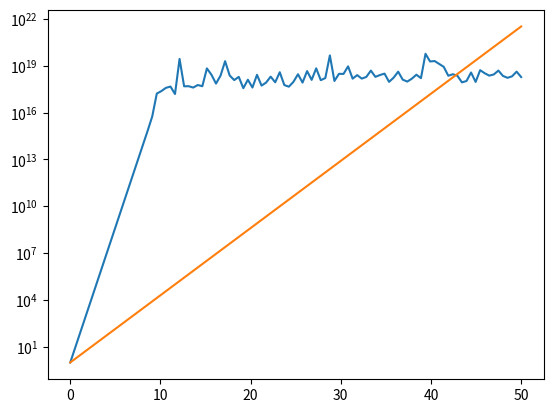

Write Python code to recreate this figure.
import numpy as np
from scipy.sparse import diags
import scipy.linalg as la
from numpy.linalg import cond
import matplotlib.pyplot as plt
import scipy.sparse.linalg as spla

def parta(A, n = 32):
    I = np.eye(n)
    def smallest_singular(z):
        return cond(A-z*I, p=-2)
    evals, evecs = la.eigh(A)
    epsilons = [10**(-k) for k in xrange(1,9)]
    gap = 1e-1
    ny, nx = 101, 100
    center = np.min(evals)
    x = np.linspace(-gap+center, gap+center, nx)
    y = np.linspace(-gap, gap, ny)
    X,Y = np.meshgrid(x, y)
    Z = np.empty_like(X)
    for i in xrange(ny):
        for j in xrange(nx):
            Z[i,j] = smallest_singular(x[j] + y[i] * 1j)
 #   m = np.min(evals)
 #   zs = 1j*np.linspace(0,gap, 100)
#    x = np.array([smallest_singular(m-z) for z in zs])
 #   plt.plot(zs,x)
    plt.figure()
    plt.axes().set_aspect('equal', 'datalim')
    CS = plt.contour(X,Y,Z, levels = epsilons[::-1])
    plt.scatter(np.sort(evals)[:3], np.zeros(3))
    plt.clabel(CS)
    plt.title("Contour plot of the spectrum near 3 eigenvalues.")
    plt.show()

def partb(A):
    evals, evecs = la.eigh(A)
    max_eval = np.max(evals)
    npoints = 100
    ts = np.linspace(0,50,npoints)
    y = np.array([cond(la.expm(t*A)) for t in ts])    
    plt.plot(ts, y)
    plt.plot(ts, np.exp(ts*max_eval))
    plt.yscale('log')
    plt.show()

if __name__ == "__main__":
    n = 32
    A = diags([1,-1,1],[-1,0,1],shape=(n,n))
    A = A.todense()
#    parta(A)
    partb(A)

